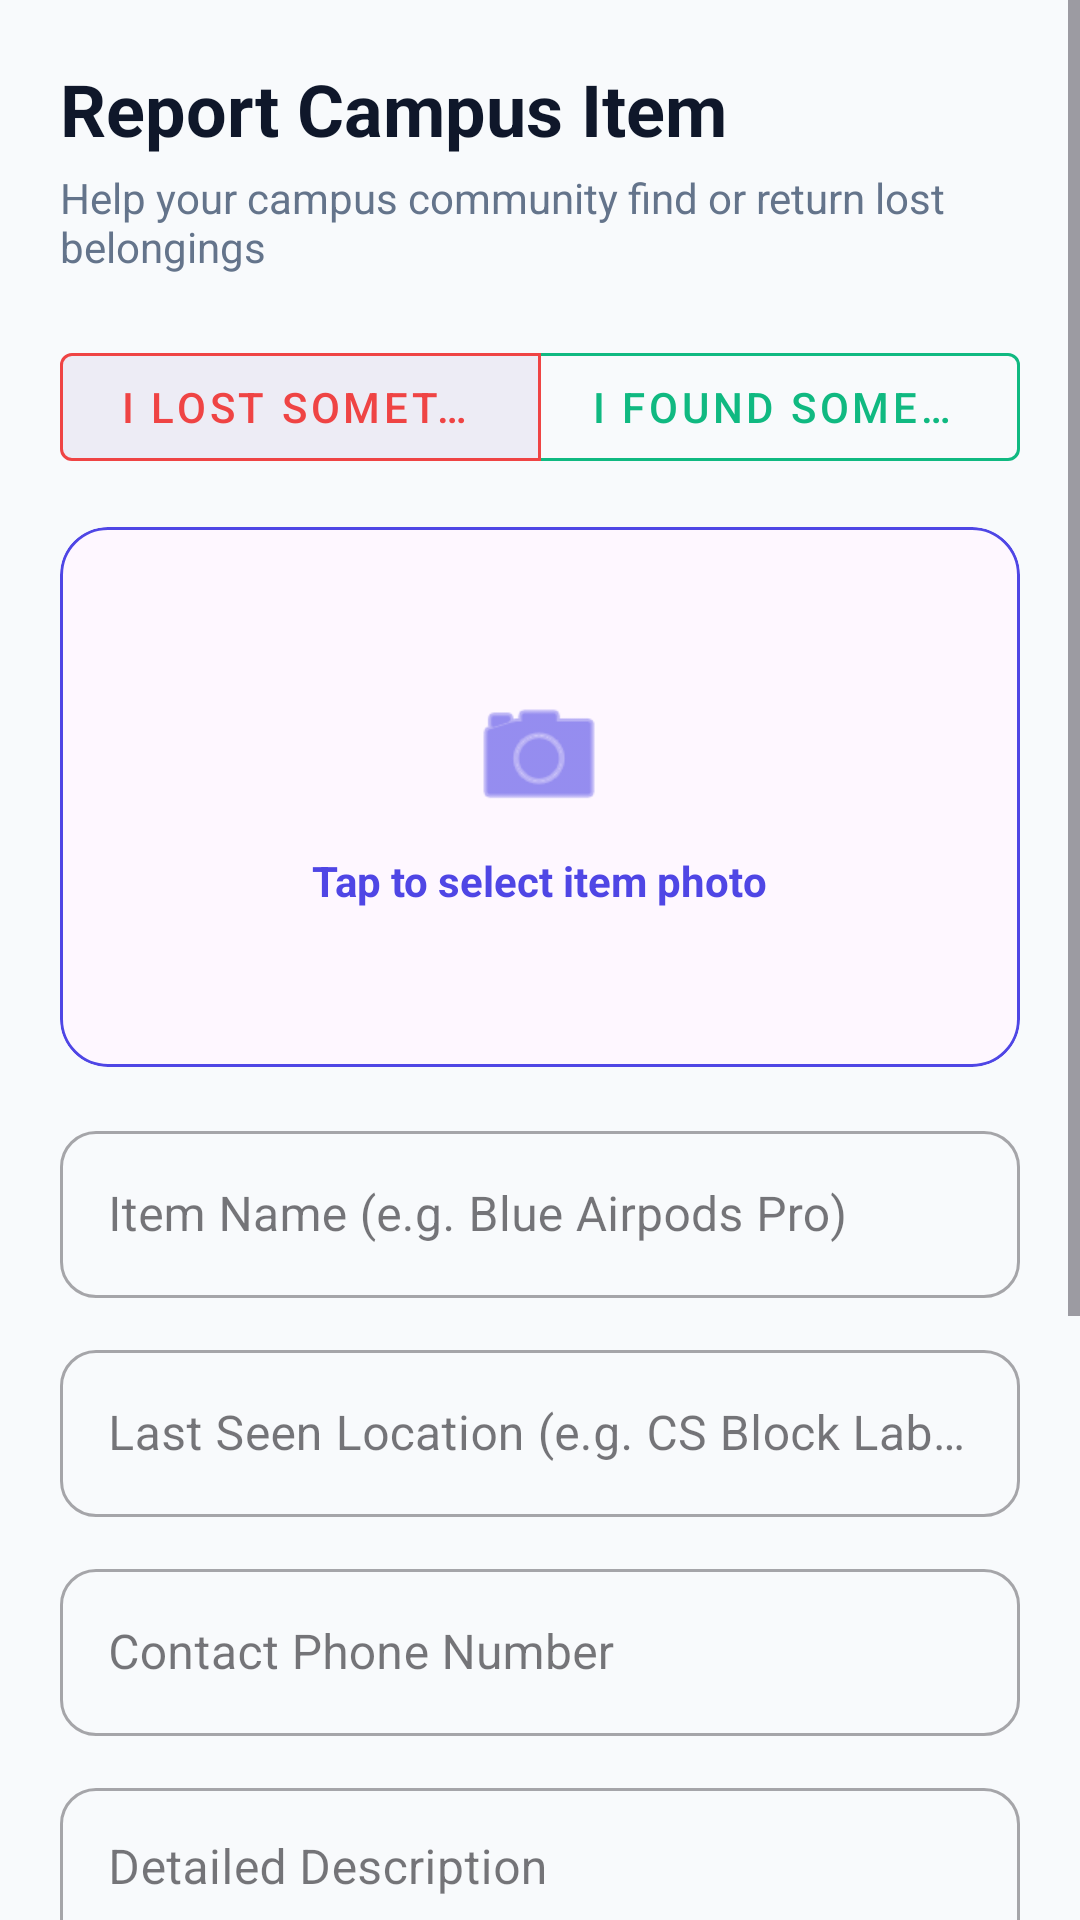

Here is an Android app screen rendered from its layout file. Give the layout XML and the strings, colors and styles it references.
<!-- AndroidManifest.xml: application theme Theme.SmartCampusLostFound -->
<!-- res/layout/activity_report_lost.xml -->
<?xml version="1.0" encoding="utf-8"?>
<ScrollView xmlns:android="http://schemas.android.com/apk/res/android"
    xmlns:app="http://schemas.android.com/apk/res-auto"
    android:layout_width="match_parent"
    android:layout_height="match_parent"
    android:background="@color/bg_light"
    android:fillViewport="true">

    <LinearLayout
        android:layout_width="match_parent"
        android:layout_height="wrap_content"
        android:orientation="vertical"
        android:padding="20dp">

        
        <TextView
            android:layout_width="wrap_content"
            android:layout_height="wrap_content"
            android:text="Report Campus Item"
            android:textColor="@color/text_primary"
            android:textSize="24sp"
            android:textStyle="bold" />

        <TextView
            android:layout_width="wrap_content"
            android:layout_height="wrap_content"
            android:layout_marginTop="4dp"
            android:text="Help your campus community find or return lost belongings"
            android:textColor="@color/text_secondary"
            android:textSize="14sp" />

        
        <com.google.android.material.button.MaterialButtonToggleGroup
            android:id="@+id/toggleGroupStatus"
            android:layout_width="match_parent"
            android:layout_height="wrap_content"
            android:layout_marginTop="20dp"
            app:checkedButton="@id/btnSelectLost"
            app:selectionRequired="true"
            app:singleSelection="true">

            <com.google.android.material.button.MaterialButton
                android:id="@+id/btnSelectLost"
                style="@style/Widget.MaterialComponents.Button.OutlinedButton"
                android:layout_width="0dp"
                android:layout_height="wrap_content"
                android:layout_weight="1"
                android:text="I Lost Something"
                android:textColor="@color/status_lost"
                app:strokeColor="@color/status_lost" />

            <com.google.android.material.button.MaterialButton
                android:id="@+id/btnSelectFound"
                style="@style/Widget.MaterialComponents.Button.OutlinedButton"
                android:layout_width="0dp"
                android:layout_height="wrap_content"
                android:layout_weight="1"
                android:text="I Found Something"
                android:textColor="@color/status_found"
                app:strokeColor="@color/status_found" />
        </com.google.android.material.button.MaterialButtonToggleGroup>

        
        <com.google.android.material.card.MaterialCardView
            android:id="@+id/cardUploadImage"
            android:layout_width="match_parent"
            android:layout_height="180dp"
            android:layout_marginTop="16dp"
            android:clickable="true"
            android:focusable="true"
            app:cardCornerRadius="16dp"
            app:cardElevation="0dp"
            app:strokeColor="@color/primary"
            app:strokeWidth="1dp">

            <RelativeLayout
                android:layout_width="match_parent"
                android:layout_height="match_parent">

                <ImageView
                    android:id="@+id/imgPreview"
                    android:layout_width="match_parent"
                    android:layout_height="match_parent"
                    android:scaleType="centerCrop"
                    android:visibility="gone" />

                <LinearLayout
                    android:id="@+id/placeholderContainer"
                    android:layout_width="wrap_content"
                    android:layout_height="wrap_content"
                    android:layout_centerInParent="true"
                    android:gravity="center"
                    android:orientation="vertical">

                    <ImageView
                        android:layout_width="48dp"
                        android:layout_height="48dp"
                        android:src="@android:drawable/ic_menu_camera"
                        app:tint="@color/primary" />

                    <TextView
                        android:layout_width="wrap_content"
                        android:layout_height="wrap_content"
                        android:layout_marginTop="8dp"
                        android:text="Tap to select item photo"
                        android:textColor="@color/primary"
                        android:textSize="14sp"
                        android:textStyle="bold" />
                </LinearLayout>
            </RelativeLayout>
        </com.google.android.material.card.MaterialCardView>

        
        <com.google.android.material.textfield.TextInputLayout
            style="@style/Widget.MaterialComponents.TextInputLayout.OutlinedBox"
            android:layout_width="match_parent"
            android:layout_height="wrap_content"
            android:layout_marginTop="16dp"
            android:hint="Item Name (e.g. Blue Airpods Pro)"
            app:boxCornerRadiusBottomEnd="12dp"
            app:boxCornerRadiusBottomStart="12dp"
            app:boxCornerRadiusTopEnd="12dp"
            app:boxCornerRadiusTopStart="12dp">

            <com.google.android.material.textfield.TextInputEditText
                android:id="@+id/etItemName"
                android:layout_width="match_parent"
                android:layout_height="wrap_content"
                android:inputType="textCapWords" />
        </com.google.android.material.textfield.TextInputLayout>

        <com.google.android.material.textfield.TextInputLayout
            style="@style/Widget.MaterialComponents.TextInputLayout.OutlinedBox"
            android:layout_width="match_parent"
            android:layout_height="wrap_content"
            android:layout_marginTop="12dp"
            android:hint="Last Seen Location (e.g. CS Block Lab 2)"
            app:boxCornerRadiusBottomEnd="12dp"
            app:boxCornerRadiusBottomStart="12dp"
            app:boxCornerRadiusTopEnd="12dp"
            app:boxCornerRadiusTopStart="12dp">

            <com.google.android.material.textfield.TextInputEditText
                android:id="@+id/etLocation"
                android:layout_width="match_parent"
                android:layout_height="wrap_content"
                android:inputType="textCapSentences" />
        </com.google.android.material.textfield.TextInputLayout>

        <com.google.android.material.textfield.TextInputLayout
            style="@style/Widget.MaterialComponents.TextInputLayout.OutlinedBox"
            android:layout_width="match_parent"
            android:layout_height="wrap_content"
            android:layout_marginTop="12dp"
            android:hint="Contact Phone Number"
            app:boxCornerRadiusBottomEnd="12dp"
            app:boxCornerRadiusBottomStart="12dp"
            app:boxCornerRadiusTopEnd="12dp"
            app:boxCornerRadiusTopStart="12dp">

            <com.google.android.material.textfield.TextInputEditText
                android:id="@+id/etContactNumber"
                android:layout_width="match_parent"
                android:layout_height="wrap_content"
                android:inputType="phone" />
        </com.google.android.material.textfield.TextInputLayout>

        <com.google.android.material.textfield.TextInputLayout
            style="@style/Widget.MaterialComponents.TextInputLayout.OutlinedBox"
            android:layout_width="match_parent"
            android:layout_height="wrap_content"
            android:layout_marginTop="12dp"
            android:hint="Detailed Description"
            app:boxCornerRadiusBottomEnd="12dp"
            app:boxCornerRadiusBottomStart="12dp"
            app:boxCornerRadiusTopEnd="12dp"
            app:boxCornerRadiusTopStart="12dp">

            <com.google.android.material.textfield.TextInputEditText
                android:id="@+id/etDescription"
                android:layout_width="match_parent"
                android:layout_height="wrap_content"
                android:gravity="top"
                android:inputType="textMultiLine"
                android:lines="3" />
        </com.google.android.material.textfield.TextInputLayout>

        
        <LinearLayout
            android:id="@+id/containerSensitiveAlert"
            android:layout_width="match_parent"
            android:layout_height="wrap_content"
            android:layout_marginTop="12dp"
            android:layout_marginBottom="4dp"
            android:background="#FFF3E0"
            android:orientation="vertical"
            android:padding="12dp"
            android:visibility="gone">

            <TextView
                android:layout_width="wrap_content"
                android:layout_height="wrap_content"
                android:text="⚠️ Sensitive Item Detected"
                android:textColor="#E65100"
                android:textSize="14sp"
                android:textStyle="bold" />

            <TextView
                android:layout_width="wrap_content"
                android:layout_height="wrap_content"
                android:layout_marginTop="4dp"
                android:text="This item may contain personal or valuable information. Add private identifying details to help verify ownership."
                android:textColor="#E65100"
                android:textSize="12sp" />
        </LinearLayout>

        
        <com.google.android.material.textfield.TextInputLayout
            android:id="@+id/tilPrivateDetails"
            style="@style/Widget.MaterialComponents.TextInputLayout.OutlinedBox"
            android:layout_width="match_parent"
            android:layout_height="wrap_content"
            android:layout_marginTop="8dp"
            android:hint="Private Identifying Details (Hidden from Public)"
            app:boxCornerRadiusBottomEnd="12dp"
            app:boxCornerRadiusBottomStart="12dp"
            app:boxCornerRadiusTopEnd="12dp"
            app:boxCornerRadiusTopStart="12dp">

            <com.google.android.material.textfield.TextInputEditText
                android:id="@+id/etPrivateDetails"
                android:layout_width="match_parent"
                android:layout_height="wrap_content"
                android:inputType="textMultiLine"
                android:lines="2" />
        </com.google.android.material.textfield.TextInputLayout>

        
        <CheckBox
            android:id="@+id/checkboxSensitive"
            android:layout_width="match_parent"
            android:layout_height="wrap_content"
            android:layout_marginTop="12dp"
            android:text="Mark as Sensitive Item (e.g. Phone, Laptop, Wallet, Jewelry)"
            android:textColor="@color/text_primary" />

        
        <com.google.android.material.button.MaterialButton
            android:id="@+id/btnSubmitReport"
            android:layout_width="match_parent"
            android:layout_height="56dp"
            android:layout_marginTop="20dp"
            android:backgroundTint="@color/primary"
            android:text="Post Item Listing"
            android:textSize="16sp"
            android:textStyle="bold"
            app:cornerRadius="12dp" />

    </LinearLayout>
</ScrollView>
<!-- resources referenced by this layout -->
<resources>
  <color name="bg_light">#F8FAFC</color>
  <color name="primary">#4F46E5</color>
  <color name="status_found">#10B981</color>
  <color name="status_lost">#EF4444</color>
  <color name="text_primary">#0F172A</color>
  <color name="text_secondary">#64748B</color>
  <style name="Theme.SmartCampusLostFound" parent="Base.Theme.SmartCampusLostFound" />
  <style name="Base.Theme.SmartCampusLostFound" parent="Theme.Material3.DayNight.NoActionBar">
          
          
      </style>
</resources>
